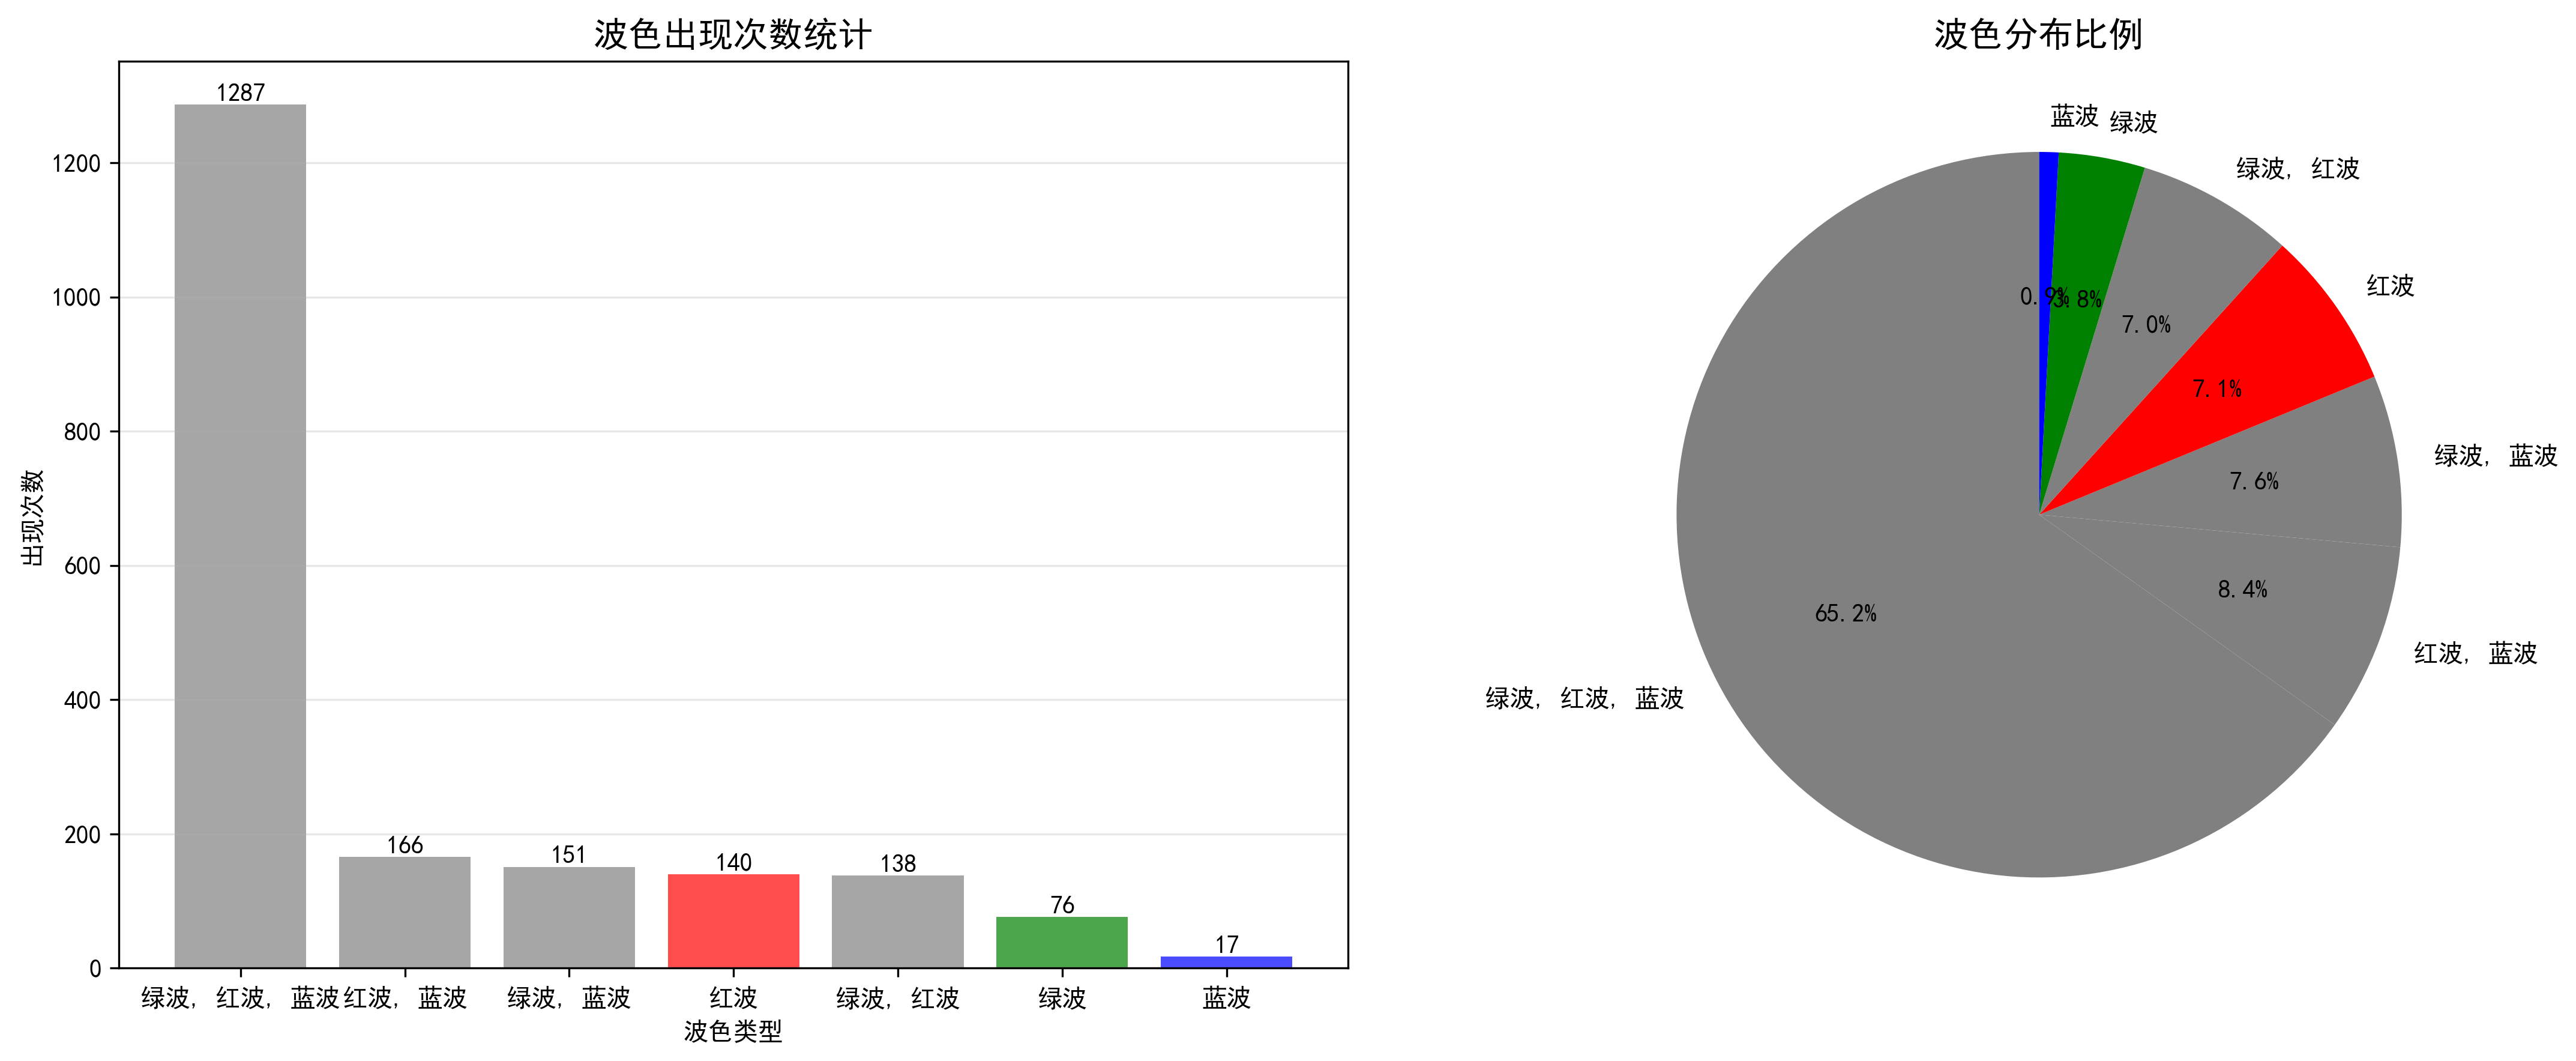

Data behind this chart, as committed beside it:
波色, 出现次数, 出现频率(%)
绿波, 红波, 蓝波, 1287, 65.16
红波, 蓝波, 166, 8.41
绿波, 蓝波, 151, 7.65
红波, 140, 7.09
绿波, 红波, 138, 6.99
绿波, 76, 3.85
蓝波, 17, 0.86
